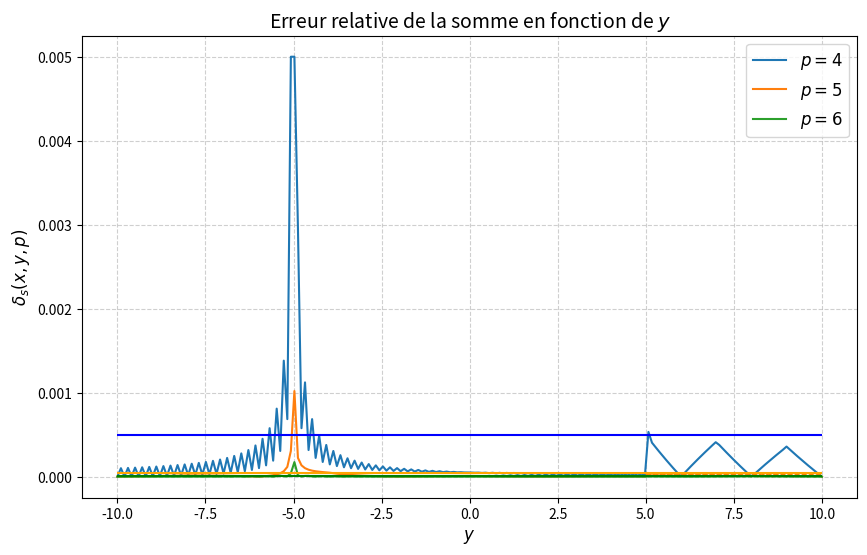
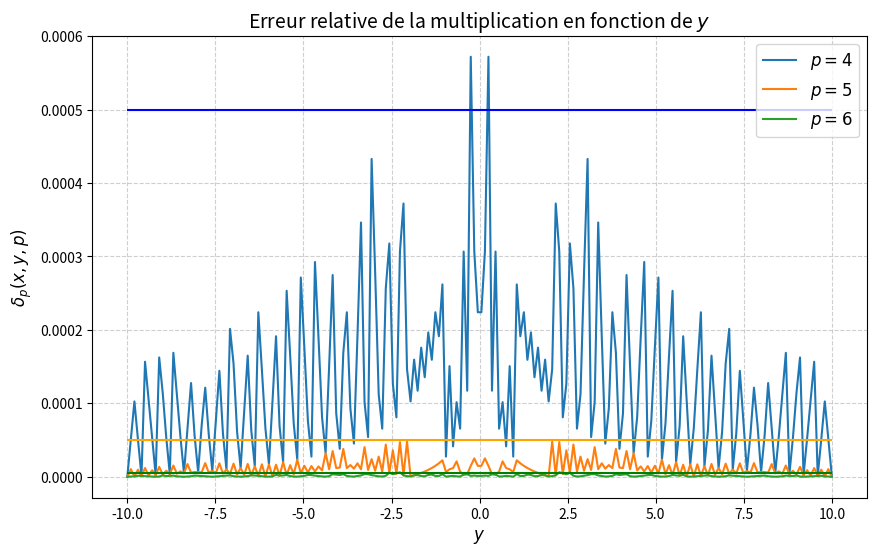
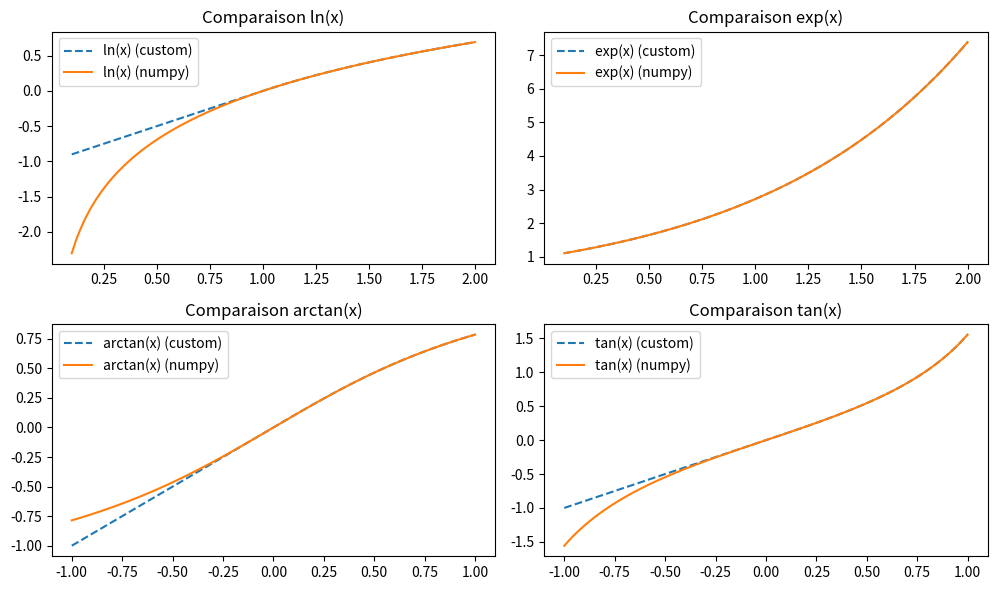
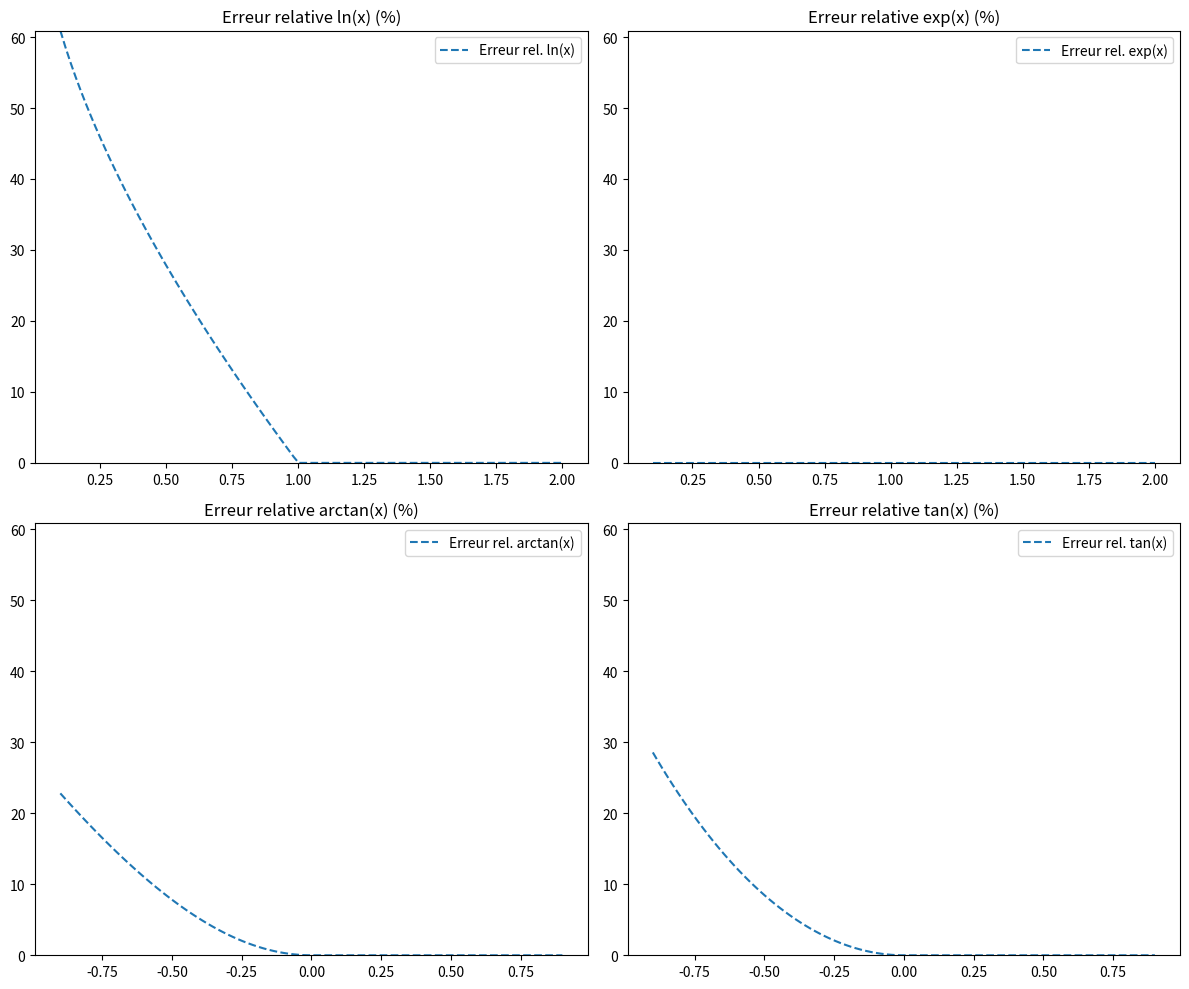

Source code (Python) for these figures, in order:
import matplotlib.pyplot as plt
import numpy as np
import math

# Question 1

def reduce(x, p):
    """
    Réduit un nombre x à p chiffres significatifs.
    """
    i = 1 
    negative = 0
    if x < 0:
        negative = 1
        x = abs(x)
    if x == 0.0: 
        return x
    if x > 1:
        while x >= 1:
            x /= 10
            i *= 10
    elif x < 0.1:
        while x < 0.1:
            x *= 10 
            i /= 10
    x = round(x, p)
    x *= i
    if negative:
        return -x
    else:
        return x

def test_reduce():
    """
    Teste la fonction reduce avec des valeurs et des précisions données.
    """
    val = [3.141592658, 10507.1823, 0.0001857563]
    result4 = [3.142, 10510, 0.0001858]
    result6 = [3.14159, 10507.2, 0.000185756]
    for i in range(3):
        print("Test pour ", val[i], "sur 4, attendu: ", result4[i], "retourné: ", reduce(val[i], 4))
        print("Test pour ", val[i], "sur 6, attendu: ", result6[i], "retourné: ", reduce(val[i], 6))

test_reduce()

# Question 2 

def add(x, y, p):
    """
    Additionne deux nombres x et y en les réduisant à p chiffres significatifs.
    """
    return reduce(reduce(x,p) + reduce(y, p), p)  #modif

def mul(x, y, p):
    """
    Multiplie deux nombres x et y en les réduisant à p chiffres significatifs.
    """
    return reduce(reduce(x,p) * reduce(y, p), p)  #modif

# Question 3 

def delta_sum(x, y, p):
    """
    Calcule l'erreur relative de l'addition de x et y en représentation décimale réduite.
    """
    sum_reduced = add(x,y,p)
    sum_real = x + y
    return abs(sum_real - sum_reduced) / abs(sum_real) #modif

# Question 4

def delta_mul(x, y, p):
    """
    Calcule l'erreur relative de la multiplication de x et y en représentation décimale réduite.
    """
    prod_reduced = mul(x,y,p)
    prod_real = x*y
    return abs(prod_real - prod_reduced) / abs(prod_real) #modif

# Fixer x et p
x_fixed = 5
# Générer des valeurs pour y
y_values = np.linspace(-10, 10, 200)  # 200 points entre -10 et 10

# Différentes valeurs de précision p
precisions = [4, 5, 6]

# Tracer les courbes pour la somme
plt.figure(figsize=(10, 6))
for p in precisions:
    z_values_s = [delta_sum(x_fixed, y, p) for y in y_values]
    plt.plot(y_values, z_values_s, label=f"$p={p}$")

# Ajouter des détails au graphique pour la somme
plt.title("Erreur relative de la somme en fonction de $y$", fontsize=14)
plt.xlabel("$y$", fontsize=12)
plt.ylabel("$\\delta_{s}(x, y, p)$", fontsize=12)
plt.legend(fontsize=12)
plt.grid(True, linestyle='--', alpha=0.6)

colors = ["blue", "orange", "green"]
for i in range(3):
    plt.hlines(10**(-precisions[i]+1)/2, -10, 10, colors[i])

# Afficher le graphique pour la somme
plt.show()

# Tracer les courbes pour la multiplication
plt.figure(figsize=(10, 6))
for p in precisions:
    z_values_m = [delta_mul(x_fixed, y, p) for y in y_values]
    plt.plot(y_values, z_values_m, label=f"$p={p}$")

# Ajouter des détails au graphique pour la multiplication
plt.title("Erreur relative de la multiplication en fonction de $y$", fontsize=14)
plt.xlabel("$y$", fontsize=12)
plt.ylabel("$\\delta_{p}(x, y, p)$", fontsize=12)
plt.legend(fontsize=12)
plt.grid(True, linestyle='--', alpha=0.6)

colors = ["blue", "orange", "green"]
for i in range(3):
    plt.hlines(10**(-precisions[i]+1)/2, -10, 10, colors[i])

# Afficher le graphique pour la multiplication
plt.show()

# PARTIE 2
# Question 1


def log2_approx(p):   #modif
    """
    Approxime log(2) à p décimales en utilisant la série de Taylor.
    """
    log2 = 1
    new_log2 = 0
    n = 1
    term = 1
    stop = 10 **(-p)
    while ((log2) != new_log2)and(abs(1/n) > stop):
        log2 = new_log2
        if (n % 2) == 0:
            term = reduce(-1 / n, p)
        if (n % 2) == 1:
            term = reduce(1 / n, p)
        new_log2 = add(new_log2,term,p)
        n += 1
    
    true_log2 = math.log(2)
    relative_error = abs((true_log2 - log2) / true_log2)
    
    return log2, relative_error

# Exemple
p = 4 
approx_log2, error = log2_approx(p)
print(f"Valeur approchée de log(2) sur {p} décimales : {approx_log2}")
print(f"Erreur relative : {error}")

# Question 2

# Pré-calcul des valeurs de log(1 + 10^(-k)) et atan(10^(-k))
L = [math.log(1 + 10**(-k)) for k in range(6)]
A = [math.atan(10**(-k)) for k in range(5)]

def ln_cordic(x):
    """
    Calcule ln(x) en utilisant une méthode basée sur les valeurs pré-calculées de log(1 + 10^(-k)).
    """
    k = 0
    y = 0
    p = 1
    while (k < 6):
        while (x >= p + p * 10**(-k)):
            y = y + L[k]
            p = p + p * 10**(-k)
        k += 1
    return y + (x / p - 1)

def exp_cordic(x):
    """
    Calcule exp(x) en utilisant une méthode basée sur les valeurs pré-calculées de log(1 + 10^(-k)).
    """
    k = 0
    y = 1
    while (k < 6):
        while (x >= L[k]):
            x = x - L[k]
            y = y + y * 10**(-k)
        k += 1
    return y + y * x

def atan_cordic(x):  
    k = 0
    y = 1
    r = 0
    
    while k <= 4:
        while x < y * 10**-k:
            k += 1
            if k > 4:
                break  
        
        if k > 4:
            break
        
        xp = x - y * 10**-k
        y = y + x * 10**-k
        x = xp
        r += A[k]
    
    return r + x / y

def tan_cordic(x):
    """
    Calcule tan(x) en utilisant une méthode basée sur les valeurs pré-calculées de atan(10^(-k)).
    """
    k = 0
    n = 0
    d = 1
    for k in range(4):
        while (x >= A[k]):
            x = x - A[k]
            np = n + d * 10**(-k)
            d = d - n * 10**(-k)
            n = np
    return (n + x * d) / (d - x * n)

# Tests des fonctions
print("exp(1) =", exp_cordic(1))  # Devrait être proche de 2.7183
print("ln(2) =", ln_cordic(2))    # Devrait être proche de 0.69314
print("tan(1) =", tan_cordic(1))  # Devrait être proche de 1.5574
print("arctan(1) =", atan_cordic(1))  # Devrait être proche de 0.7854
# Plage de valeurs pour comparer les fonctions
x_values = np.linspace(0.1, 2, 100)  # Éviter x=0 pour log

# Calcul des valeurs
ln_values = [ln_cordic(x) for x in x_values]
exp_values = [exp_cordic(x) for x in x_values]
arctan_values = [atan_cordic(x) for x in np.linspace(-1, 1, 100)]
tan_values = [tan_cordic(x) for x in np.linspace(-1, 1, 100)]

# Références des bibliothèques
ln_lib = np.log(x_values)
exp_lib = np.exp(x_values)
arctan_lib = np.arctan(np.linspace(-1, 1, 100))
tan_lib = np.tan(np.linspace(-1, 1, 100))

# Tracé des fonctions
plt.figure(figsize=(10, 6))

plt.subplot(2, 2, 1)
plt.plot(x_values, ln_values, label='ln(x) (custom)', linestyle='dashed')
plt.plot(x_values, ln_lib, label='ln(x) (numpy)')
plt.legend()
plt.title("Comparaison ln(x)")

plt.subplot(2, 2, 2)
plt.plot(x_values, exp_values, label='exp(x) (custom)', linestyle='dashed')
plt.plot(x_values, exp_lib, label='exp(x) (numpy)')
plt.legend()
plt.title("Comparaison exp(x)")

plt.subplot(2, 2, 3)
plt.plot(np.linspace(-1, 1, 100), arctan_values, label='arctan(x) (custom)', linestyle='dashed')
plt.plot(np.linspace(-1, 1, 100), arctan_lib, label='arctan(x) (numpy)')
plt.legend()
plt.title("Comparaison arctan(x)")

plt.subplot(2, 2, 4)
plt.plot(np.linspace(-1, 1, 100), tan_values, label='tan(x) (custom)', linestyle='dashed')
plt.plot(np.linspace(-1, 1, 100), tan_lib, label='tan(x) (numpy)')
plt.legend()
plt.title("Comparaison tan(x)")

plt.tight_layout()
plt.show()

def erreur_relative(approx, exact):
    return np.abs((approx - exact) / exact)

# Définition des valeurs de x
x_ln_exp = np.linspace(0.1, 2, 100)  # Intervalle pour ln et exp
x_trig = np.linspace(-0.9, 0.9, 100)  # Intervalle pour arctan et tan

# Calcul des erreurs relatives
err_ln = erreur_relative(np.array([ln_cordic(x) for x in x_ln_exp]), np.log(x_ln_exp))
err_exp = erreur_relative(np.array([exp_cordic(x) for x in x_ln_exp]), np.exp(x_ln_exp))
err_arctan = erreur_relative(np.array([atan_cordic(x) for x in x_trig]), np.arctan(x_trig))
err_tan = erreur_relative(np.array([tan_cordic(x) for x in x_trig]), np.tan(x_trig))

# Tracé des erreurs relatives sur la même échelle
y_max = max(np.max(err_ln), np.max(err_exp), np.max(err_arctan), np.max(err_tan)) * 100

fig, axes = plt.subplots(2, 2, figsize=(12, 10))

# Graphique 1 : Erreur relative de ln(x)
axes[0, 0].plot(x_ln_exp, err_ln * 100, label="Erreur rel. ln(x)", linestyle="--")
axes[0, 0].set_ylim(0, y_max)
axes[0, 0].set_title("Erreur relative ln(x) (%)")
axes[0, 0].legend()

# Graphique 2 : Erreur relative de exp(x)
axes[0, 1].plot(x_ln_exp, err_exp * 100, label="Erreur rel. exp(x)", linestyle="--")
axes[0, 1].set_ylim(0, y_max)
axes[0, 1].set_title("Erreur relative exp(x) (%)")
axes[0, 1].legend()

# Graphique 3 : Erreur relative de arctan(x)
axes[1, 0].plot(x_trig, err_arctan * 100, label="Erreur rel. arctan(x)", linestyle="--")
axes[1, 0].set_ylim(0, y_max)
axes[1, 0].set_title("Erreur relative arctan(x) (%)")
axes[1, 0].legend()

# Graphique 4 : Erreur relative de tan(x)
axes[1, 1].plot(x_trig, err_tan * 100, label="Erreur rel. tan(x)", linestyle="--")
axes[1, 1].set_ylim(0, y_max)
axes[1, 1].set_title("Erreur relative tan(x) (%)")
axes[1, 1].legend()

plt.tight_layout()
plt.show()

def ln_cordic_approx(x,pr):
    k = 0
    y = 0
    p = 1
    while (k < 6):
        while (x >= p + p * 10**(-k)):
            y = add(y,L[k],pr)
            p = add(p, mul(p, 10**(-k),pr), pr)
        k += 1
    true_log = math.log(x)
    log =  add(y , mul(x, 1/ p,pr) , pr) -1
    relative_error = abs((true_log - log) / true_log)
    return log, relative_error
log, relative = ln_cordic_approx(2,4)
print("Rapport entre l'erreur relative de l'algorithme cordic et de l'erreur de l'algorithme utilsant les séries entiérs pour x = 2 :", error/relative)
